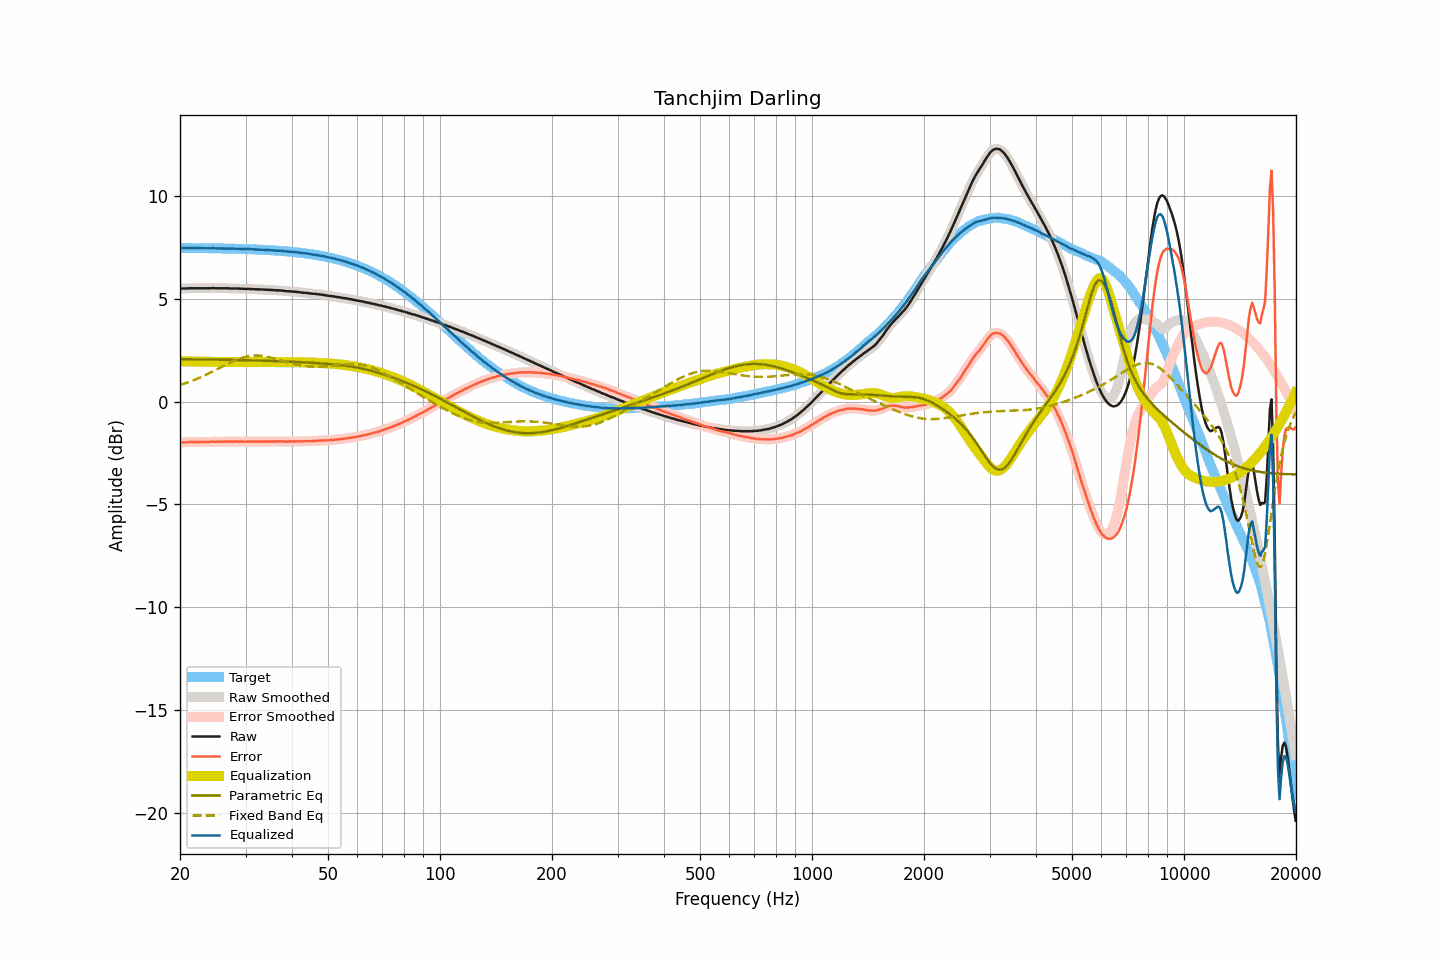

Values plotted in this chart, from the file beside it:
frequency, raw, smoothed, error, error_smoothed, equalization, parametric_eq, fixed_band_eq, equalized_raw, equalized_smoothed, target
20.00, 5.52, 5.52, -1.98, -1.97, 1.98, 2.08, 0.82, 7.50, 7.50, 7.49
20.20, 5.52, 5.52, -1.97, -1.98, 1.98, 2.07, 0.84, 7.49, 7.49, 7.49
20.40, 5.52, 5.52, -1.97, -1.97, 1.97, 2.07, 0.87, 7.49, 7.49, 7.49
20.61, 5.52, 5.52, -1.97, -1.97, 1.97, 2.07, 0.90, 7.49, 7.49, 7.49
20.81, 5.52, 5.52, -1.97, -1.97, 1.97, 2.07, 0.92, 7.49, 7.49, 7.49
21.02, 5.53, 5.52, -1.96, -1.97, 1.97, 2.07, 0.95, 7.49, 7.49, 7.49
21.23, 5.53, 5.53, -1.96, -1.96, 1.96, 2.07, 0.98, 7.49, 7.49, 7.49
21.44, 5.53, 5.53, -1.96, -1.96, 1.96, 2.07, 1.01, 7.49, 7.49, 7.49
21.66, 5.53, 5.53, -1.96, -1.96, 1.96, 2.07, 1.04, 7.49, 7.49, 7.49
21.87, 5.53, 5.53, -1.96, -1.96, 1.96, 2.07, 1.07, 7.49, 7.49, 7.49
22.09, 5.53, 5.53, -1.96, -1.96, 1.96, 2.07, 1.10, 7.49, 7.49, 7.49
22.31, 5.53, 5.53, -1.96, -1.96, 1.96, 2.07, 1.13, 7.48, 7.48, 7.48
22.54, 5.53, 5.53, -1.96, -1.96, 1.96, 2.07, 1.17, 7.48, 7.48, 7.48
22.76, 5.53, 5.53, -1.96, -1.96, 1.96, 2.06, 1.20, 7.48, 7.48, 7.48
22.99, 5.53, 5.53, -1.95, -1.95, 1.96, 2.06, 1.23, 7.48, 7.48, 7.48
23.22, 5.53, 5.53, -1.95, -1.95, 1.95, 2.06, 1.27, 7.48, 7.48, 7.48
23.45, 5.53, 5.53, -1.95, -1.95, 1.95, 2.06, 1.31, 7.48, 7.48, 7.48
23.69, 5.53, 5.53, -1.95, -1.95, 1.95, 2.06, 1.34, 7.48, 7.48, 7.48
23.92, 5.53, 5.53, -1.95, -1.95, 1.95, 2.06, 1.38, 7.48, 7.48, 7.48
24.16, 5.53, 5.53, -1.95, -1.94, 1.95, 2.06, 1.42, 7.47, 7.48, 7.48
24.40, 5.54, 5.53, -1.94, -1.94, 1.94, 2.06, 1.46, 7.48, 7.48, 7.48
24.65, 5.54, 5.53, -1.94, -1.94, 1.94, 2.06, 1.50, 7.48, 7.48, 7.47
24.89, 5.53, 5.53, -1.95, -1.94, 1.94, 2.05, 1.54, 7.47, 7.47, 7.47
25.14, 5.53, 5.53, -1.94, -1.94, 1.94, 2.05, 1.58, 7.47, 7.47, 7.47
25.39, 5.53, 5.53, -1.94, -1.94, 1.94, 2.05, 1.62, 7.47, 7.47, 7.47
25.65, 5.53, 5.53, -1.94, -1.94, 1.94, 2.05, 1.66, 7.47, 7.47, 7.47
25.91, 5.53, 5.53, -1.94, -1.94, 1.94, 2.05, 1.70, 7.47, 7.47, 7.47
26.16, 5.53, 5.53, -1.94, -1.94, 1.94, 2.05, 1.74, 7.47, 7.47, 7.47
26.43, 5.53, 5.53, -1.94, -1.94, 1.94, 2.05, 1.79, 7.47, 7.47, 7.46
26.69, 5.53, 5.53, -1.93, -1.94, 1.94, 2.04, 1.82, 7.47, 7.46, 7.46
26.96, 5.53, 5.52, -1.93, -1.94, 1.94, 2.04, 1.86, 7.46, 7.46, 7.46
27.23, 5.52, 5.52, -1.94, -1.94, 1.94, 2.04, 1.90, 7.45, 7.46, 7.46
27.50, 5.52, 5.52, -1.94, -1.94, 1.94, 2.04, 1.94, 7.45, 7.45, 7.46
27.77, 5.52, 5.52, -1.94, -1.94, 1.94, 2.04, 1.98, 7.45, 7.45, 7.46
28.05, 5.52, 5.52, -1.94, -1.93, 1.94, 2.04, 2.01, 7.45, 7.45, 7.45
28.33, 5.52, 5.52, -1.93, -1.93, 1.94, 2.04, 2.04, 7.45, 7.45, 7.45
28.62, 5.52, 5.51, -1.93, -1.93, 1.94, 2.03, 2.08, 7.45, 7.45, 7.45
28.90, 5.51, 5.51, -1.94, -1.93, 1.94, 2.03, 2.10, 7.44, 7.45, 7.45
29.19, 5.51, 5.51, -1.94, -1.94, 1.94, 2.03, 2.13, 7.44, 7.44, 7.44
29.48, 5.51, 5.50, -1.93, -1.94, 1.94, 2.03, 2.16, 7.44, 7.44, 7.44
29.78, 5.50, 5.50, -1.94, -1.94, 1.94, 2.03, 2.18, 7.43, 7.44, 7.44
30.08, 5.50, 5.50, -1.94, -1.94, 1.94, 2.03, 2.20, 7.43, 7.44, 7.44
30.38, 5.50, 5.50, -1.94, -1.94, 1.94, 2.02, 2.22, 7.44, 7.43, 7.43
30.68, 5.50, 5.49, -1.93, -1.94, 1.94, 2.02, 2.23, 7.44, 7.43, 7.43
30.99, 5.49, 5.49, -1.94, -1.94, 1.94, 2.02, 2.24, 7.43, 7.43, 7.43
31.30, 5.49, 5.49, -1.94, -1.94, 1.94, 2.02, 2.25, 7.43, 7.43, 7.43
31.61, 5.49, 5.48, -1.93, -1.94, 1.94, 2.01, 2.25, 7.43, 7.42, 7.42
31.93, 5.48, 5.48, -1.94, -1.94, 1.94, 2.01, 2.26, 7.42, 7.42, 7.42
32.24, 5.48, 5.48, -1.94, -1.94, 1.94, 2.01, 2.26, 7.42, 7.42, 7.42
32.57, 5.48, 5.47, -1.93, -1.94, 1.94, 2.01, 2.25, 7.41, 7.41, 7.41
32.89, 5.47, 5.47, -1.94, -1.94, 1.94, 2.01, 2.25, 7.40, 7.41, 7.41
33.22, 5.47, 5.47, -1.94, -1.94, 1.94, 2.00, 2.24, 7.40, 7.40, 7.40
33.55, 5.47, 5.46, -1.93, -1.94, 1.94, 2.00, 2.23, 7.40, 7.40, 7.40
33.89, 5.46, 5.46, -1.94, -1.93, 1.94, 2.00, 2.21, 7.39, 7.40, 7.40
34.23, 5.46, 5.46, -1.93, -1.93, 1.93, 2.00, 2.20, 7.39, 7.39, 7.39
34.57, 5.46, 5.45, -1.93, -1.93, 1.93, 1.99, 2.18, 7.39, 7.39, 7.39
34.92, 5.45, 5.45, -1.94, -1.93, 1.93, 1.99, 2.16, 7.38, 7.38, 7.38
35.27, 5.45, 5.45, -1.93, -1.93, 1.93, 1.99, 2.14, 7.38, 7.38, 7.38
35.62, 5.44, 5.44, -1.94, -1.93, 1.93, 1.99, 2.12, 7.37, 7.37, 7.37
35.97, 5.44, 5.43, -1.93, -1.93, 1.93, 1.98, 2.10, 7.37, 7.37, 7.37
... 635 more rows
